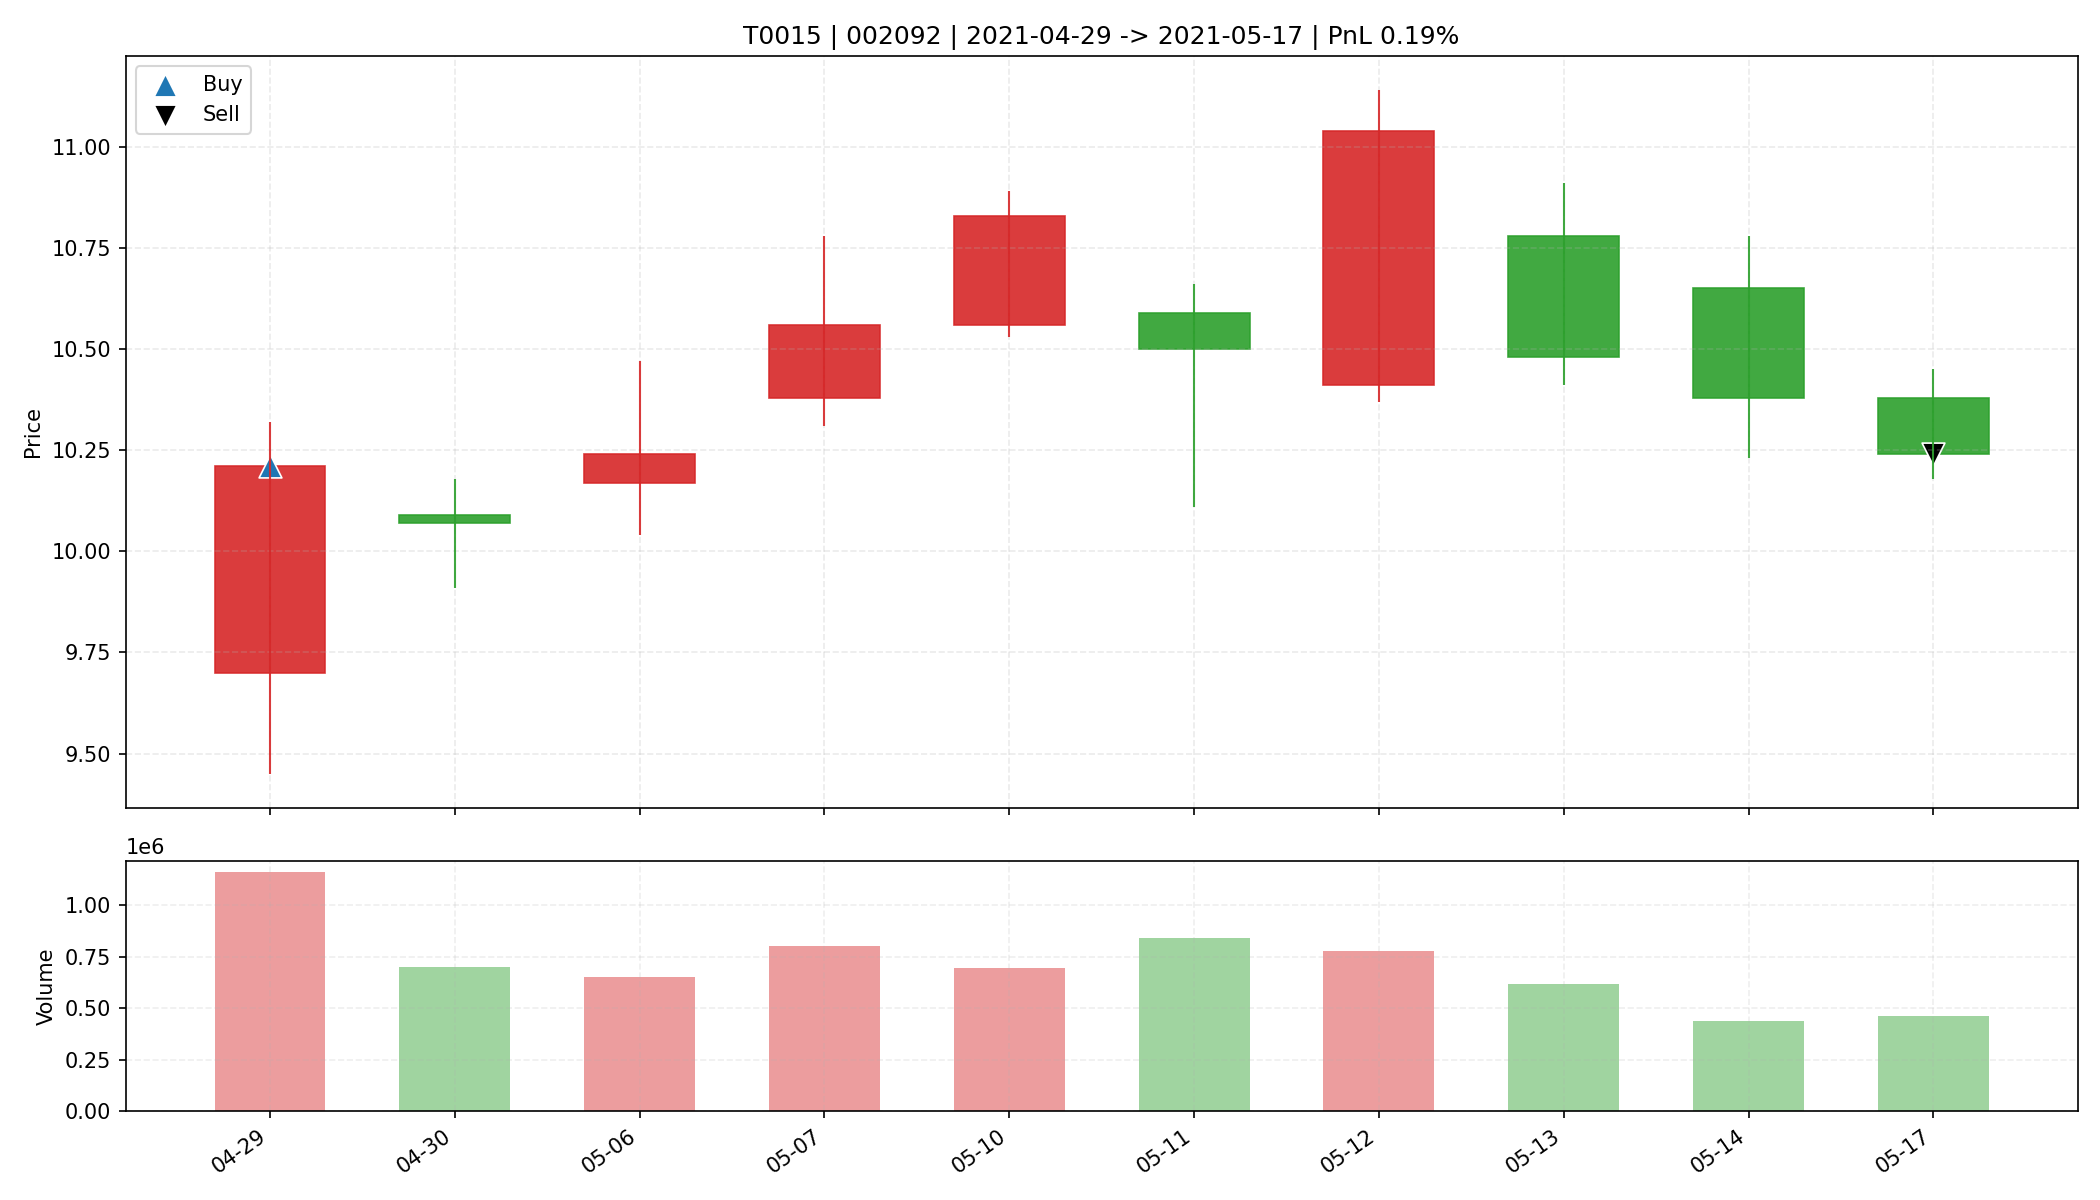

Values plotted in this chart, from the file beside it:
date, open, high, low, close, amount, volume, trade_id, code, buy_date, sell_date, buy_price, sell_price, matched_shares, buy_reason, sell_reason, sell_profit_pct, sell_hold_days, is_buy_day, is_sell_day, holding_day_index
2021-04-29, 9.7, 10.32, 9.45, 10.21, 1149358080, 1158559, T0015, 002092, 2021-04-29, 2021-05-17, 10.21, 10.24, 3200, 前10日振幅8.5%, 阳线涨幅5.3%, 突破均线, 温和放量1.7倍, MA…, 跌破MA10, 0.1936, 9.0, True, False, 0
2021-04-30, 10.09, 10.18, 9.91, 10.07, 702238848, 699518, T0015, 002092, 2021-04-29, 2021-05-17, 10.21, 10.24, 3200, 前10日振幅8.5%, 阳线涨幅5.3%, 突破均线, 温和放量1.7倍, MA…, 跌破MA10, 0.1936, 9.0, False, False, 1
2021-05-06, 10.17, 10.47, 10.04, 10.24, 670123072, 653372, T0015, 002092, 2021-04-29, 2021-05-17, 10.21, 10.24, 3200, 前10日振幅8.5%, 阳线涨幅5.3%, 突破均线, 温和放量1.7倍, MA…, 跌破MA10, 0.1936, 9.0, False, False, 2
2021-05-07, 10.38, 10.78, 10.31, 10.56, 847967168, 802117, T0015, 002092, 2021-04-29, 2021-05-17, 10.21, 10.24, 3200, 前10日振幅8.5%, 阳线涨幅5.3%, 突破均线, 温和放量1.7倍, MA…, 跌破MA10, 0.1936, 9.0, False, False, 3
2021-05-10, 10.56, 10.89, 10.53, 10.83, 745200960, 693642, T0015, 002092, 2021-04-29, 2021-05-17, 10.21, 10.24, 3200, 前10日振幅8.5%, 阳线涨幅5.3%, 突破均线, 温和放量1.7倍, MA…, 跌破MA10, 0.1936, 9.0, False, False, 4
2021-05-11, 10.59, 10.66, 10.11, 10.5, 872381632, 839095, T0015, 002092, 2021-04-29, 2021-05-17, 10.21, 10.24, 3200, 前10日振幅8.5%, 阳线涨幅5.3%, 突破均线, 温和放量1.7倍, MA…, 跌破MA10, 0.1936, 9.0, False, False, 5
2021-05-12, 10.41, 11.14, 10.37, 11.04, 840749760, 776989, T0015, 002092, 2021-04-29, 2021-05-17, 10.21, 10.24, 3200, 前10日振幅8.5%, 阳线涨幅5.3%, 突破均线, 温和放量1.7倍, MA…, 跌破MA10, 0.1936, 9.0, False, False, 6
2021-05-13, 10.78, 10.91, 10.41, 10.48, 652895360, 616125, T0015, 002092, 2021-04-29, 2021-05-17, 10.21, 10.24, 3200, 前10日振幅8.5%, 阳线涨幅5.3%, 突破均线, 温和放量1.7倍, MA…, 跌破MA10, 0.1936, 9.0, False, False, 7
2021-05-14, 10.65, 10.78, 10.23, 10.38, 457409376, 438070, T0015, 002092, 2021-04-29, 2021-05-17, 10.21, 10.24, 3200, 前10日振幅8.5%, 阳线涨幅5.3%, 突破均线, 温和放量1.7倍, MA…, 跌破MA10, 0.1936, 9.0, False, False, 8
2021-05-17, 10.38, 10.45, 10.18, 10.24, 477477152, 463189, T0015, 002092, 2021-04-29, 2021-05-17, 10.21, 10.24, 3200, 前10日振幅8.5%, 阳线涨幅5.3%, 突破均线, 温和放量1.7倍, MA…, 跌破MA10, 0.1936, 9.0, False, True, 9
